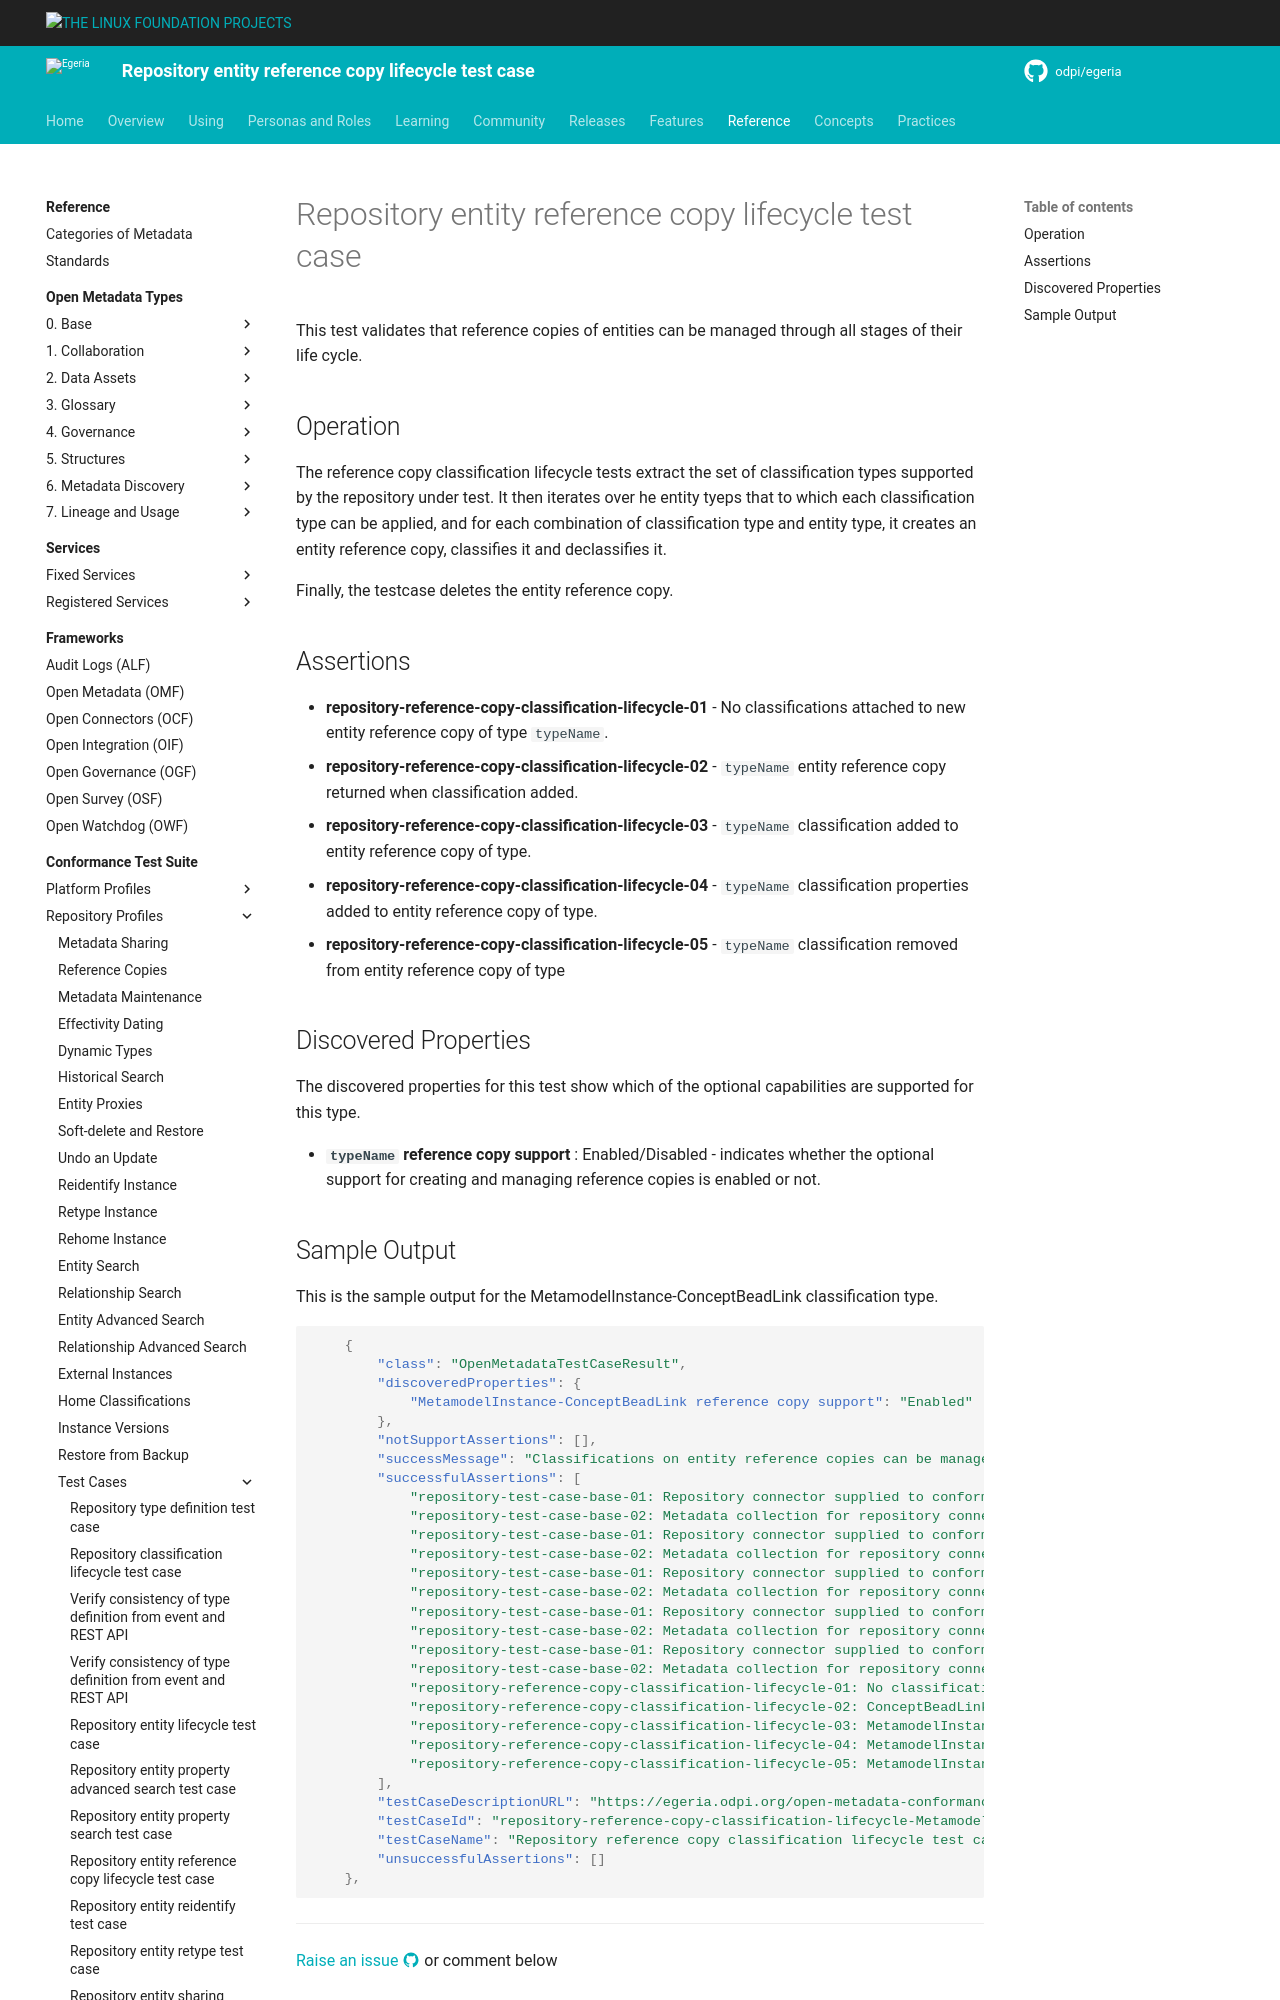

repository: odpi/egeria-docs · page: guides/cts/repository-workbench/test-cases/repository-reference-copy-classification-lifecycle-test-case/index.html · generator: mkdocs

<!-- SPDX-License-Identifier: CC-BY-4.0 -->
<!-- Copyright Contributors to the ODPi Egeria project. -->

# Repository entity reference copy lifecycle test case

This test validates that reference copies of entities can be managed through all stages of their life cycle.

## Operation

The reference copy classification lifecycle tests extract the set of classification types supported by the repository under test.
It then iterates over he entity tyeps that to which each classification type can be applied, and for each combination of classification
type and entity type, it creates an entity reference copy, classifies it and declassifies it.

Finally, the testcase deletes the entity reference copy.


## Assertions

* **repository-reference-copy-classification-lifecycle-01** - No classifications attached to new entity reference copy of type `typeName`.
* **repository-reference-copy-classification-lifecycle-02** - `typeName` entity reference copy returned when classification added.
* **repository-reference-copy-classification-lifecycle-03** - `typeName` classification added to entity reference copy of type.
* **repository-reference-copy-classification-lifecycle-04** - `typeName` classification properties added to entity reference copy of type.
* **repository-reference-copy-classification-lifecycle-05** - `typeName` classification removed from entity reference copy of type

## Discovered Properties

The discovered properties for this test show which of the optional capabilities are supported for this type.

* **`typeName` reference copy support** : Enabled/Disabled - indicates whether the optional support for creating and managing reference copies is enabled or not.
